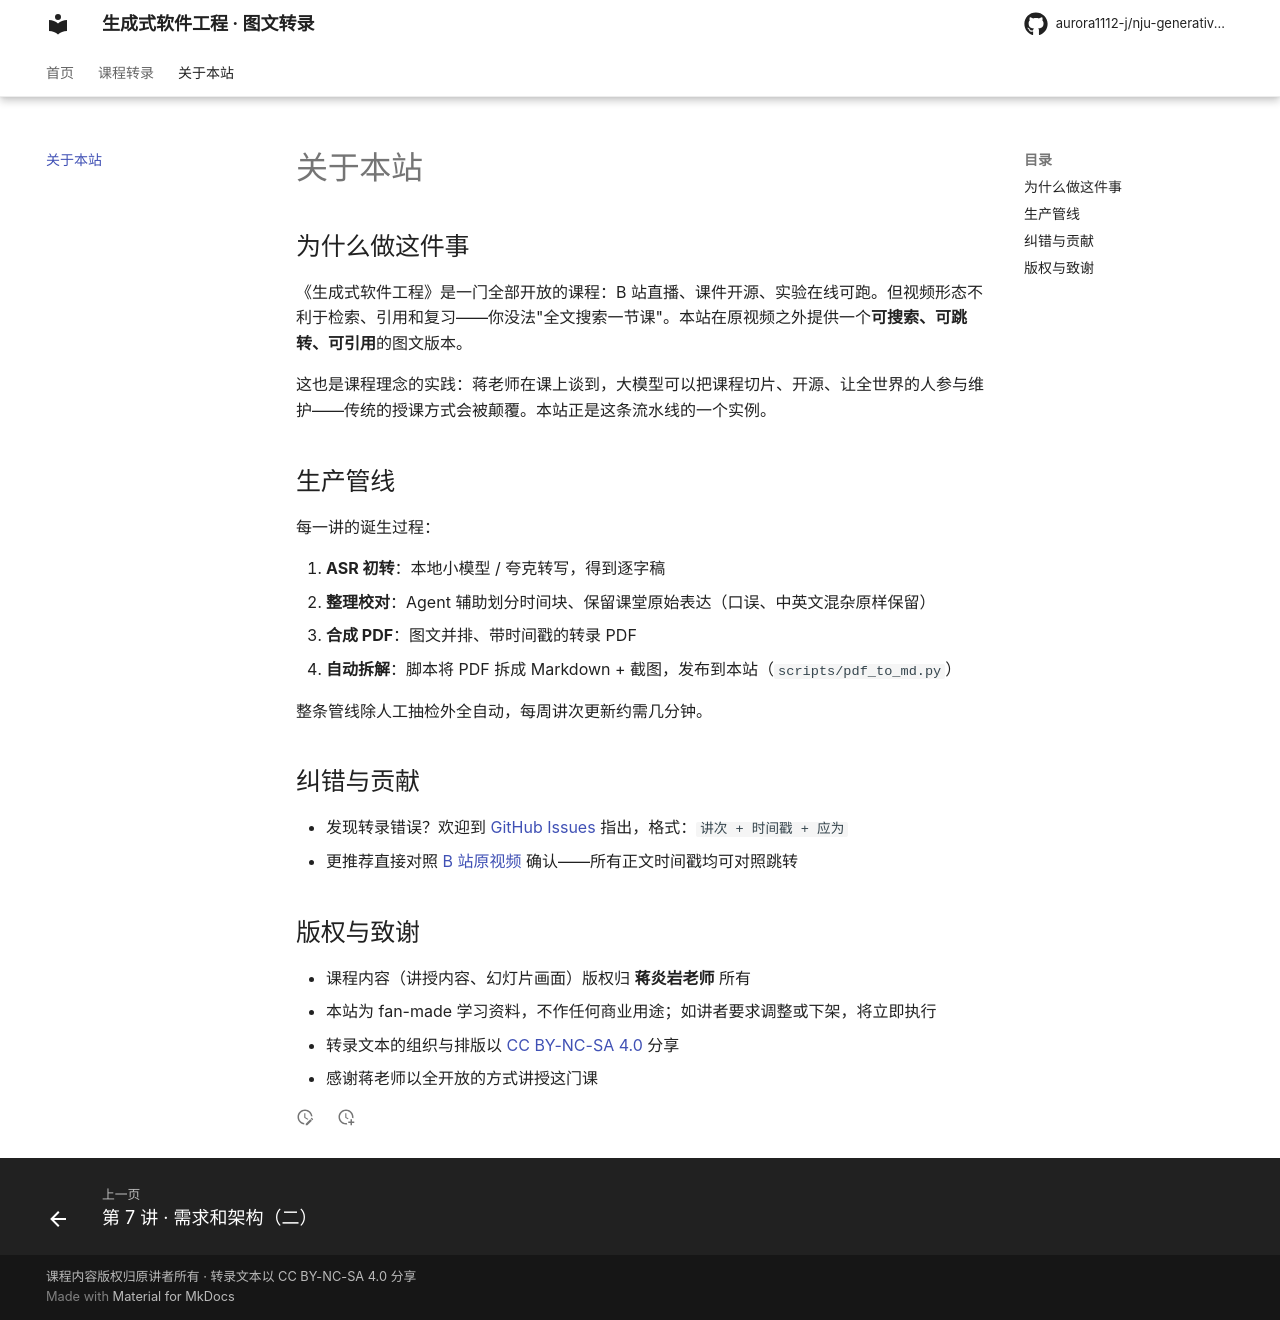

repository: aurora1112-j/nju-generative-se · page: about/index.html · generator: mkdocs

# 关于本站

## 为什么做这件事

《生成式软件工程》是一门全部开放的课程：B 站直播、课件开源、实验在线可跑。但视频形态不利于检索、引用和复习——你没法"全文搜索一节课"。本站在原视频之外提供一个**可搜索、可跳转、可引用**的图文版本。

这也是课程理念的实践：蒋老师在课上谈到，大模型可以把课程切片、开源、让全世界的人参与维护——传统的授课方式会被颠覆。本站正是这条流水线的一个实例。

## 生产管线

每一讲的诞生过程：

1. **ASR 初转**：本地小模型 / 夸克转写，得到逐字稿
2. **整理校对**：Agent 辅助划分时间块、保留课堂原始表达（口误、中英文混杂原样保留）
3. **合成 PDF**：图文并排、带时间戳的转录 PDF
4. **自动拆解**：脚本将 PDF 拆成 Markdown + 截图，发布到本站（`scripts/pdf_to_md.py`）

整条管线除人工抽检外全自动，每周讲次更新约需几分钟。

## 纠错与贡献

- 发现转录错误？欢迎到 [GitHub Issues](https://github.com/aurora1112-j/nju-generative-se/issues) 指出，格式：`讲次 + 时间戳 + 应为`
- 更推荐直接对照 [B 站原视频](#) 确认——所有正文时间戳均可对照跳转

## 版权与致谢

- 课程内容（讲授内容、幻灯片画面）版权归 **蒋炎岩老师** 所有
- 本站为 fan-made 学习资料，不作任何商业用途；如讲者要求调整或下架，将立即执行
- 转录文本的组织与排版以 [CC BY-NC-SA 4.0](https://creativecommons.org/licenses/by-nc-sa/4.0/deed.zh-hans) 分享
- 感谢蒋老师以全开放的方式讲授这门课
